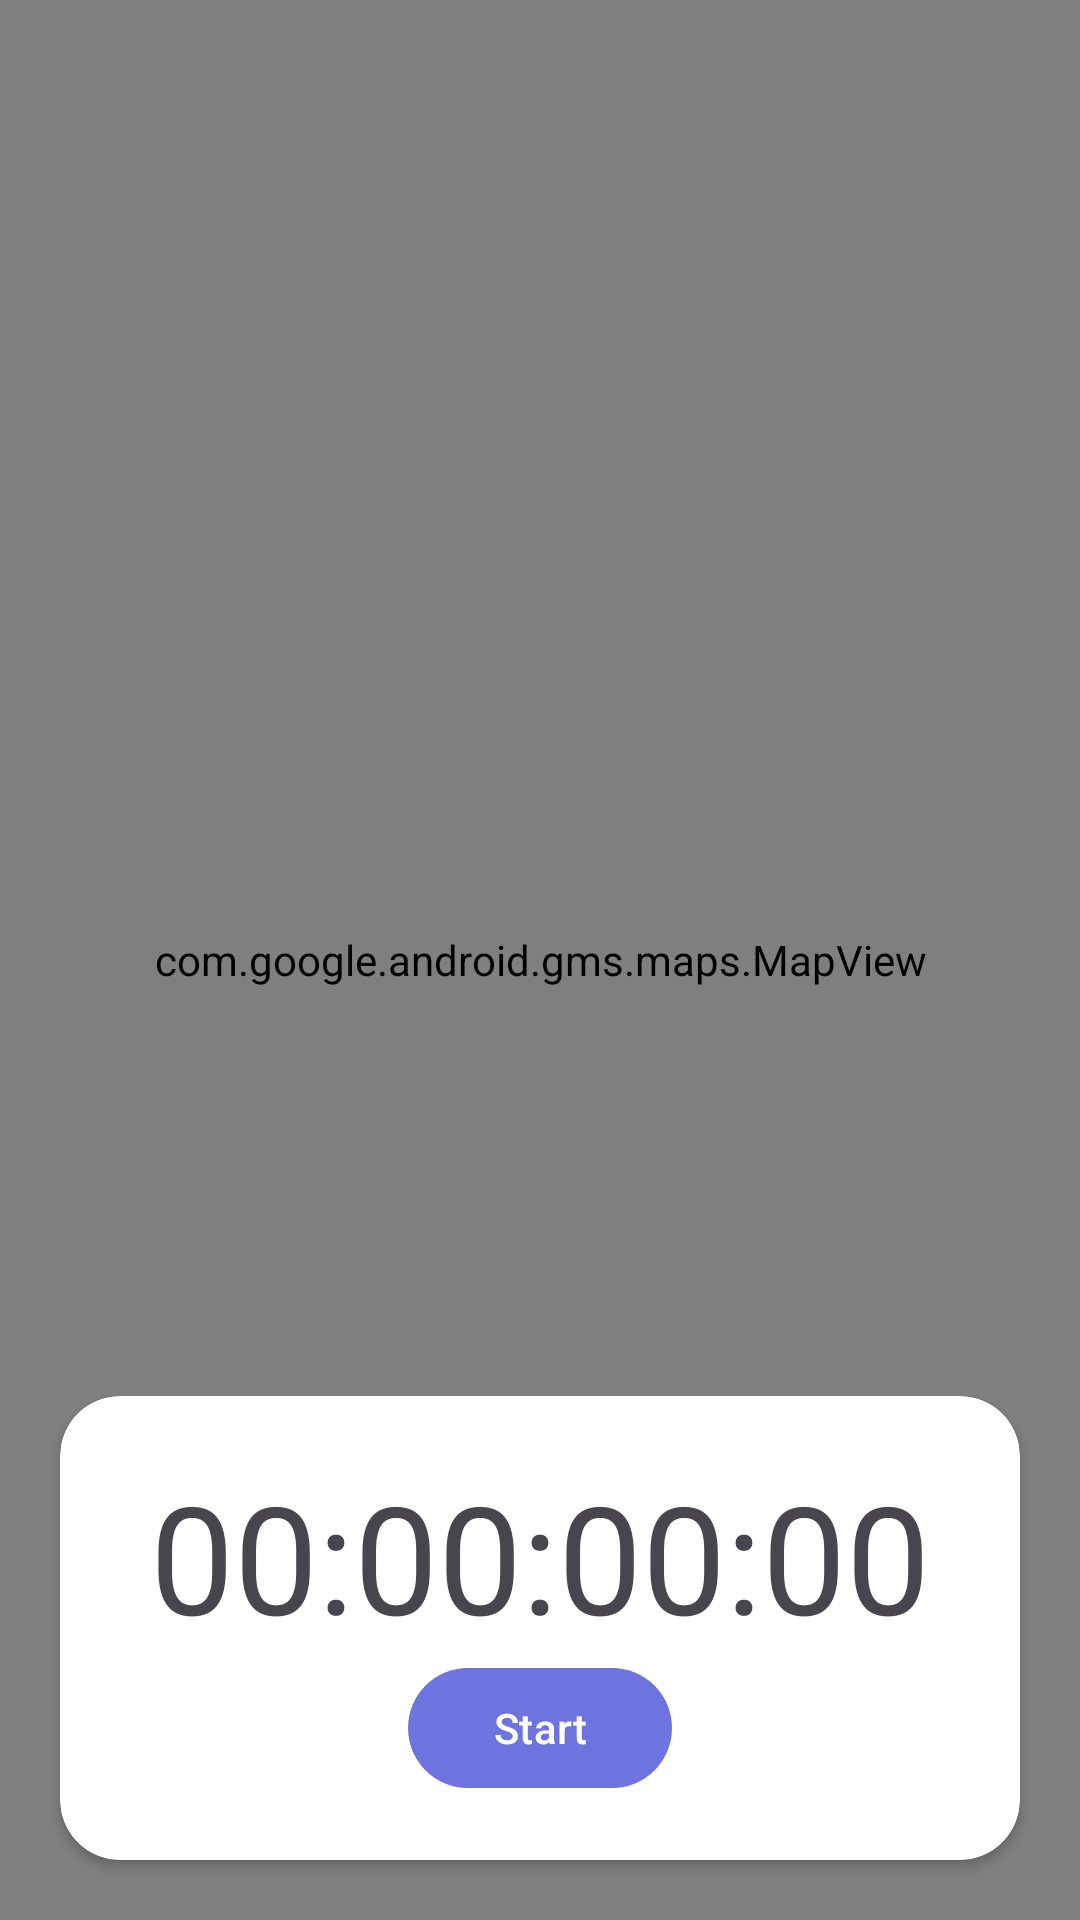

Produce the Android XML layout that renders to this screen, including the resource entries it uses.
<!-- AndroidManifest.xml: application theme Theme.RunningTrakerApp -->
<!-- res/layout/fragment_traking.xml -->
<?xml version="1.0" encoding="utf-8"?>
<androidx.constraintlayout.widget.ConstraintLayout xmlns:android="http://schemas.android.com/apk/res/android"
    xmlns:app="http://schemas.android.com/apk/res-auto"
    xmlns:tools="http://schemas.android.com/tools"
    android:layout_width="match_parent"
    android:layout_height="match_parent">

    <com.google.android.gms.maps.MapView
        android:id="@+id/mapView"
        android:layout_width="match_parent"
        android:layout_height="0dp"
        app:layout_constraintBottom_toBottomOf="parent"
        app:layout_constraintEnd_toEndOf="parent"
        app:layout_constraintStart_toStartOf="parent"
        app:layout_constraintTop_toTopOf="parent" />

    <androidx.cardview.widget.CardView
        android:id="@+id/cardView"
        android:layout_width="match_parent"
        android:layout_height="0dp"
        android:layout_margin="20dp"
        app:cardCornerRadius="20dp"
        app:layout_constraintBottom_toBottomOf="parent"
        app:layout_constraintEnd_toEndOf="parent">


        <androidx.constraintlayout.widget.ConstraintLayout
            android:id="@+id/clInnerLayout"
            android:layout_width="match_parent"
            android:layout_height="match_parent"
            android:padding="20dp"
            app:layout_constraintBottom_toBottomOf="parent"
            app:layout_constraintEnd_toEndOf="parent"
            app:layout_constraintHorizontal_bias="0.5"
            app:layout_constraintStart_toStartOf="parent"
            app:layout_constraintTop_toBottomOf="@+id/mapView">

            <com.google.android.material.textview.MaterialTextView
                android:id="@+id/tvTimer"
                android:layout_width="wrap_content"
                android:layout_height="wrap_content"
                android:text="00:00:00:00"
                android:textSize="50sp"
                app:layout_constraintBottom_toTopOf="@+id/btnToggleRun"
                app:layout_constraintEnd_toEndOf="parent"
                app:layout_constraintHorizontal_bias="0.5"
                app:layout_constraintStart_toStartOf="parent"
                app:layout_constraintTop_toTopOf="parent" />

            <com.google.android.material.button.MaterialButton
                android:id="@+id/btnToggleRun"
                android:layout_width="wrap_content"
                android:layout_height="wrap_content"
                android:text="Start"
                app:layout_constraintBottom_toBottomOf="parent"
                app:layout_constraintEnd_toStartOf="@+id/btnFinishRun"
                app:layout_constraintHorizontal_bias="0.5"
                app:layout_constraintStart_toStartOf="parent"
                app:layout_constraintTop_toBottomOf="@+id/tvTimer" />

            <com.google.android.material.button.MaterialButton
                android:id="@+id/btnFinishRun"
                android:layout_width="wrap_content"
                android:layout_height="wrap_content"
                android:text="Finish Run"
                android:visibility="gone"
                app:layout_constraintBottom_toBottomOf="parent"
                app:layout_constraintEnd_toEndOf="parent"
                app:layout_constraintHorizontal_bias="0.5"
                app:layout_constraintStart_toEndOf="@+id/btnToggleRun"
                app:layout_constraintTop_toBottomOf="@+id/tvTimer" />


        </androidx.constraintlayout.widget.ConstraintLayout>
    </androidx.cardview.widget.CardView>

    <com.google.android.material.textview.MaterialTextView
        android:id="@+id/tvLetsGo"
        android:layout_width="wrap_content"
        android:layout_height="wrap_content"
        android:text="Let's go, USERNAME!"
        android:textAlignment="center"
        android:textSize="50sp"
        android:visibility="gone"
        app:layout_constraintBottom_toTopOf="@+id/cardView"
        app:layout_constraintEnd_toEndOf="parent"
        app:layout_constraintHorizontal_bias="0.5"
        app:layout_constraintStart_toStartOf="parent"
        app:layout_constraintTop_toTopOf="parent" />



</androidx.constraintlayout.widget.ConstraintLayout>
<!-- resources referenced by this layout -->
<resources>
  <style name="Theme.RunningTrakerApp" parent="Base.Theme.RunningTrakerApp" />
  <style name="Base.Theme.RunningTrakerApp" parent="Theme.Material3.DayNight.NoActionBar">
          
           <item name="colorPrimary">@color/primaryColour</item>
           <item name="colorPrimaryDark">@color/primaryColour</item>
           <item name="colorAccent">@color/primaryColour</item>
          <item name="android:statusBarColor">@color/blue</item>
          <item name="android:windowLightStatusBar">true</item>
  
  
      </style>
  <color name="primaryColour">#6D73DF</color>
  <color name="blue">#5455A9</color>
</resources>
